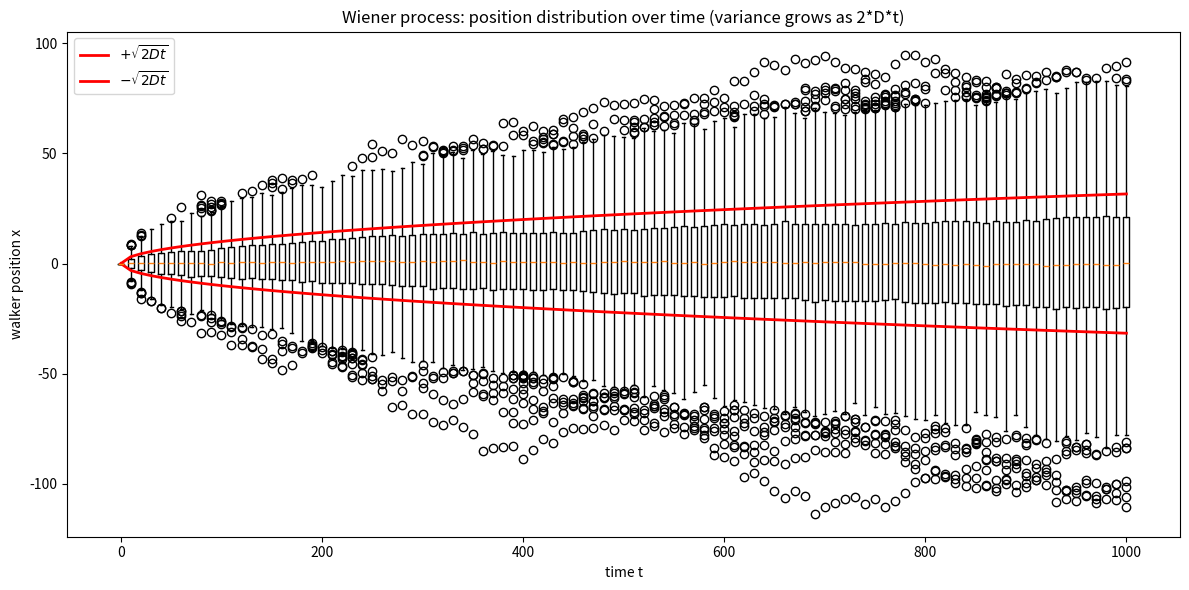

The matplotlib source for this figure: (Note: this script raises an exception after producing the figure.)
import matplotlib
matplotlib.use("Agg")
import matplotlib.pyplot as plt
import numpy as np

# ---- Parameters ----
D = 0.5            # diffusion coefficient
dt = 10.0          # deliberately large time step
t_final = 1000.0   # total time
n_walks = 1000     # number of independent walkers
seed = 12

# ---- Wiener-process scaling ----
# The key idea: increment standard deviation scales as sqrt(2*D*dt),
# so variance per step is 2*D*dt and total variance after time t is 2*D*t
# regardless of how large dt is.
step_sd = np.sqrt(2 * D * dt)
print(f"Step standard deviation step_sd = sqrt(2*D*dt) = {step_sd}")

n_steps = int(round(t_final / dt))  # number of steps to reach t_final
print(f"Number of steps = {n_steps}")

# Time axis (include t = 0 at the start)
times = np.arange(0, n_steps + 1) * dt

# ---- Explicit simulation of the Gaussian random walk ----
rng = np.random.default_rng(seed)

# positions[step, walk]: store every walker's position at every time
positions = np.zeros((n_steps + 1, n_walks))

# Walk forward one step at a time, explicitly applying x_next = x + N(0, step_sd)
for step in range(1, n_steps + 1):
    # draw one Gaussian increment per walker, scaled by step_sd
    increments = rng.normal(loc=0.0, scale=step_sd, size=n_walks)
    # add increment to previous position (accumulate the random walk)
    positions[step] = positions[step - 1] + increments

# ---- Variance check: empirical vs theoretical 2*D*t ----
empirical_var = positions.var(axis=1, ddof=1)  # sample variance across walkers at each time
theoretical_var = 2 * D * times                # expected variance 2*D*t

print("Variance check (time, empirical_var, theoretical 2*D*t):")
for t, ev, tv in zip(times, empirical_var, theoretical_var):
    print(f"  t = {t:7.1f}  empirical = {ev:12.4f}  theoretical = {tv:12.4f}")

# Summarize the agreement at the final time
print(f"Final time t = {times[-1]}")
print(f"Empirical variance at final time = {empirical_var[-1]}")
print(f"Theoretical variance 2*D*t at final time = {theoretical_var[-1]}")
print(f"Ratio empirical/theoretical at final time = {empirical_var[-1] / theoretical_var[-1]}")

# ---- Box plot of walker positions over time ----
fig, ax = plt.subplots(figsize=(12, 6))
# box plot the distribution of positions at each time step
ax.boxplot(positions.T, positions=times, widths=dt * 0.6,
           manage_ticks=False, showfliers=True)
# overlay theoretical +/- sqrt(2*D*t) spread to show growing variance
ax.plot(times, np.sqrt(theoretical_var), 'r-', lw=2, label=r'$+\sqrt{2Dt}$')
ax.plot(times, -np.sqrt(theoretical_var), 'r-', lw=2, label=r'$-\sqrt{2Dt}$')
ax.set_xlabel("time t")
ax.set_ylabel("walker position x")
ax.set_title("Wiener process: position distribution over time (variance grows as 2*D*t)")
ax.legend()
plt.tight_layout()
plt.savefig("/Users/lvmy/neu/teaching/numericalR/numericalR/recipe-eval/gen/6B.5.1_s1.png")

# ---- One-sentence explanation ----
# The check confirms the result because the empirical variance across walkers
# tracks the straight line 2*D*t even with the large dt=10, showing that the
# sqrt(2*D*dt) increment scaling makes the total variance independent of step size.
print("Explanation: The empirical variance matches 2*D*t even at dt=10, which confirms that scaling increments by sqrt(2*D*dt) keeps the accumulated variance correct regardless of step size.")
